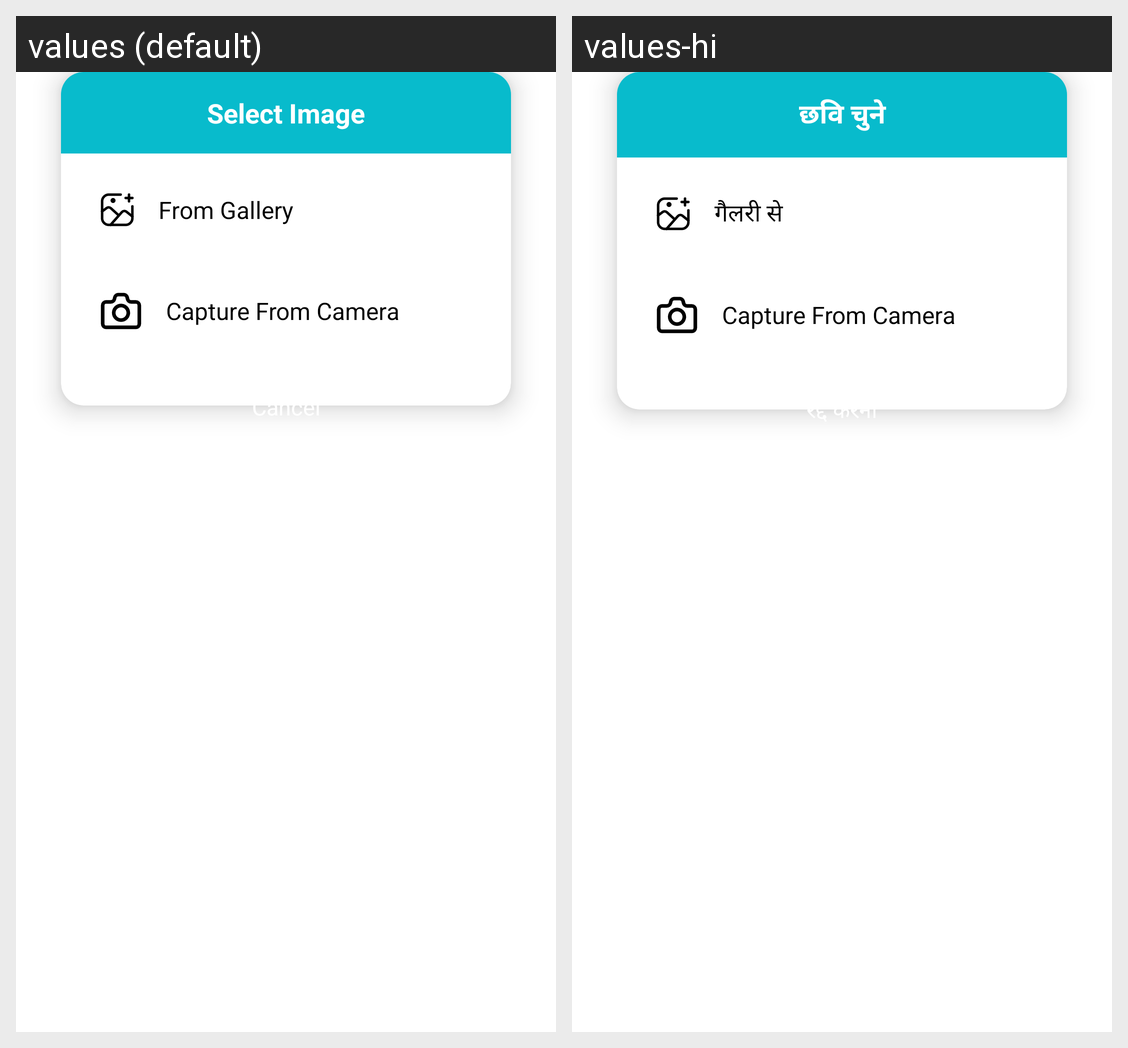

Here is an Android app screen in its default locale and in the app's own translations. Write out the translated-string differences for the strings that appear on this screen.
Android screen res/layout/fragment_pick_from.xml rendered under 2 locales, left to right: values (default), values-hi. Device: Nexus 5 (rendered at 1080×1920; each locale shown at half size, 540×960, under a caption strip naming it); theme Theme.FestivalPosterMaker.
Strings drawn on this screen, with the default value and each locale's value (text and hints the layout hard-codes, and strings that could not be matched under every locale, appear in the picture but are not listed):

select_image
  values: Select Image
  values-hi: छवि चुने

choose_from_gallery
  values: From Gallery
  values-hi: गैलरी से

from_camera
  values: Capture From Camera
  values-hi: Capture From Camera  [not translated; the default value is used]

cancel_
  values: Cancel
  values-hi: रद्द करना
